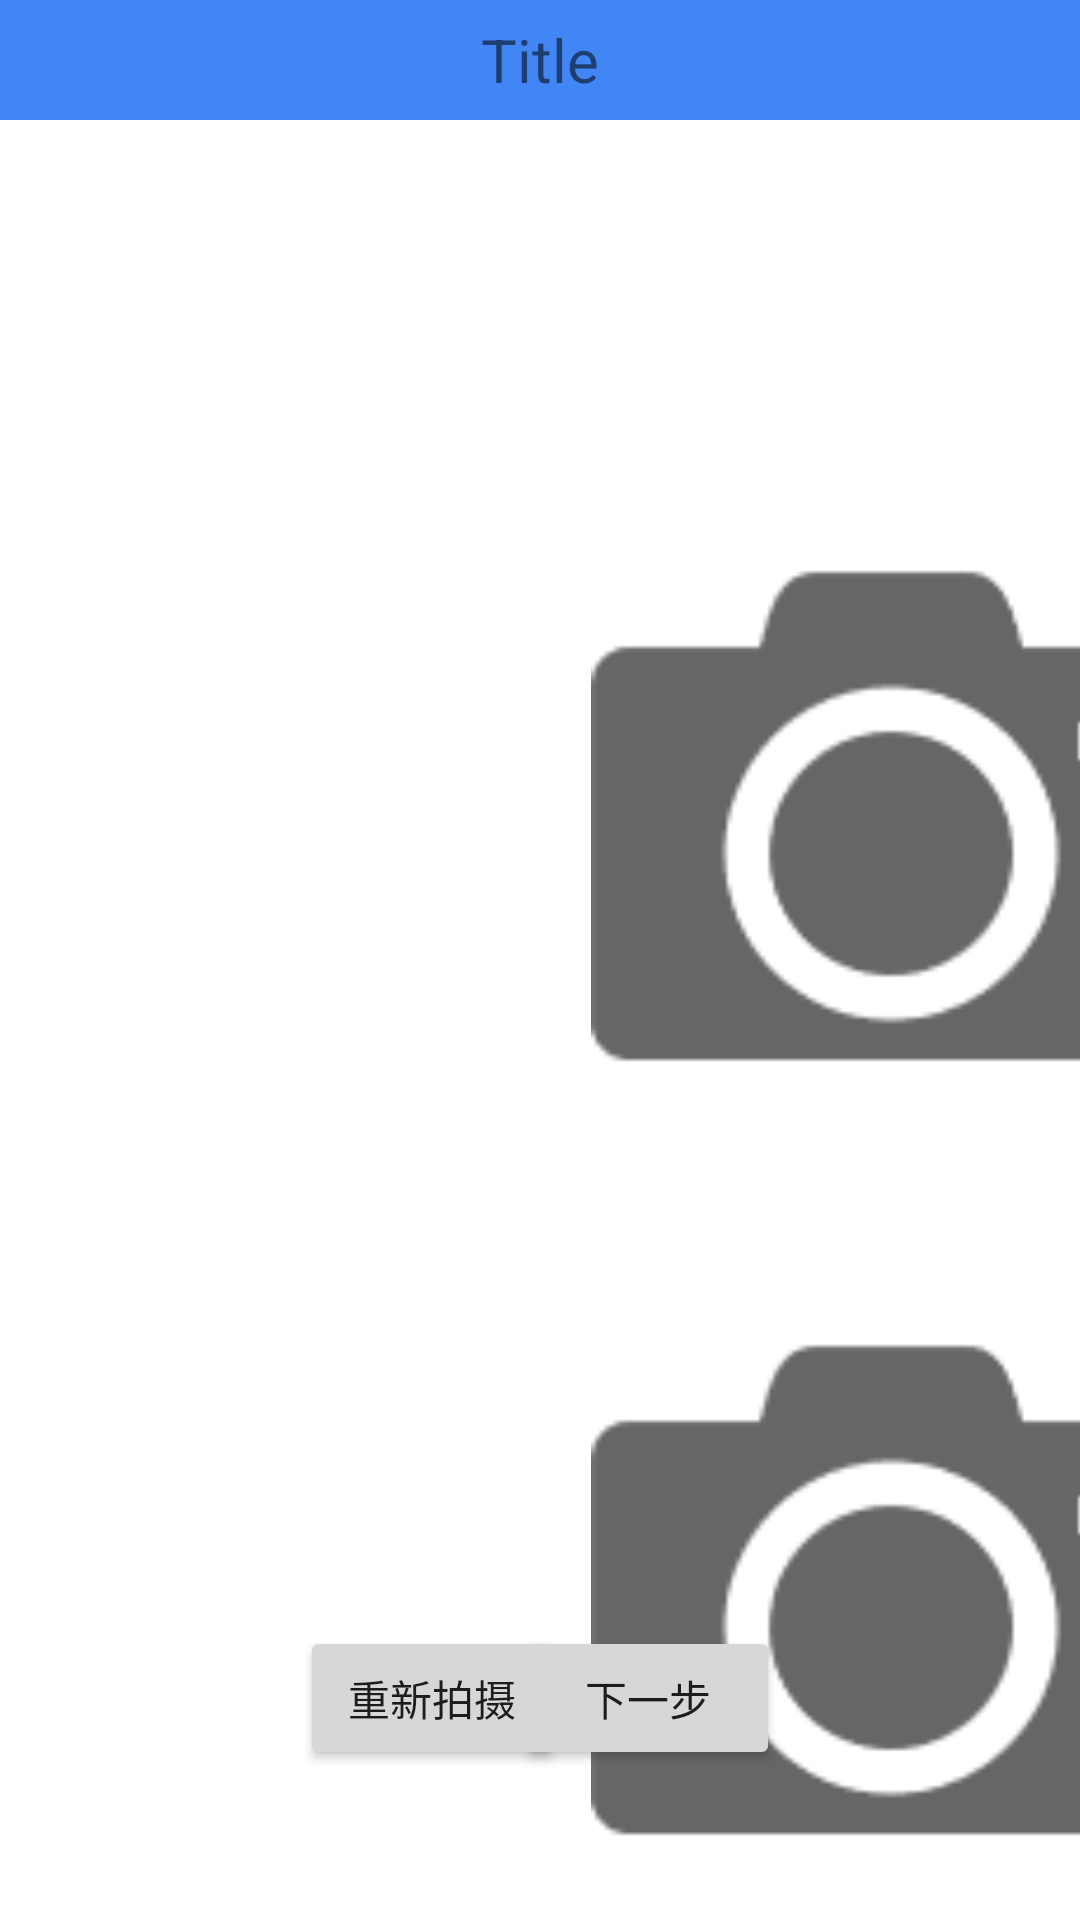

Layout XML and referenced resources for this Android screen:
<!-- AndroidManifest.xml: application theme AppTheme.NoActionBar -->
<!-- res/layout/fragment_micro_location.xml -->
<android.support.constraint.ConstraintLayout xmlns:android="http://schemas.android.com/apk/res/android"
    xmlns:app="http://schemas.android.com/apk/res-auto"
    android:background="@color/colorWhite"
    android:layout_width="match_parent"
    android:layout_height="match_parent"
    android:orientation="vertical">

    <RelativeLayout
        android:background="@color/colorTitleBackground"
        android:layout_width="match_parent"
        android:layout_height="40dp"
        android:layout_alignParentTop="true"
        android:gravity="center">

        <TextView
            android:text="@string/title"
            android:id="@+id/loc_title"
            android:textSize="20sp"
            android:gravity="center"
            android:layout_width="wrap_content"
            android:layout_height="match_parent" />
    </RelativeLayout>

    <ImageView
        android:src="@mipmap/ic_launcher"
        android:id="@+id/image_micro"
        android:layout_width="500dp"
        android:layout_height="1000dp"
        android:layout_marginTop="8dp"
        android:contentDescription="@string/title"
        app:layout_constraintBottom_toTopOf="@+id/guidline_h_bottom"
        app:layout_constraintLeft_toLeftOf="parent"
        app:layout_constraintRight_toRightOf="@id/guidline_v"
        app:layout_constraintTop_toTopOf="@+id/guidline_h_top" />

    <ImageView
        android:src="@mipmap/take_picture"
        android:id="@+id/image_loc1"
        android:layout_width="200dp"
        android:layout_height="400dp"
        android:layout_marginTop="8dp"
        android:contentDescription="@string/title"
        app:layout_constraintLeft_toRightOf="@+id/guidline_v"
        app:layout_constraintRight_toRightOf="parent"
        app:layout_constraintTop_toTopOf="@+id/guidline_h_top" />

    <ImageView
        android:src="@mipmap/take_picture"
        android:id="@+id/image_loc2"
        android:layout_width="200dp"
        android:layout_height="400dp"
        android:layout_marginBottom="8dp"
        android:layout_marginTop="20dp"
        android:contentDescription="@string/title"
        app:layout_constraintBottom_toTopOf="@+id/guidline_h_bottom"
        app:layout_constraintLeft_toRightOf="@+id/guidline_v"
        app:layout_constraintRight_toRightOf="parent"
        app:layout_constraintTop_toBottomOf="@id/image_loc1" />

    <android.support.constraint.Guideline
        android:id="@+id/guidline_h_top"
        android:layout_width="wrap_content"
        android:layout_height="wrap_content"
        android:orientation="horizontal"
        app:layout_constraintGuide_percent="0.1" />

    <android.support.constraint.Guideline
        android:id="@+id/guidline_h_bottom"
        android:layout_width="wrap_content"
        android:layout_height="wrap_content"
        android:orientation="horizontal"
        app:layout_constraintGuide_percent="0.9" />

    <android.support.constraint.Guideline
        android:id="@+id/guidline_v"
        android:layout_width="wrap_content"
        android:layout_height="wrap_content"
        android:orientation="vertical"
        app:layout_constraintGuide_percent="0.65" />

    <Button
        android:id="@+id/button_loc_return"
        android:text="@string/rePhoto"
        android:layout_width="wrap_content"
        android:layout_height="wrap_content"
        app:layout_constraintBottom_toBottomOf="parent"
        android:layout_marginBottom="50dp"
        app:layout_constraintLeft_toLeftOf="parent"
        android:layout_marginStart="100dp"
        />

    <Button
        android:id="@+id/button_loc_next"
        android:text="@string/next"
        android:layout_width="wrap_content"
        android:layout_height="wrap_content"
        app:layout_constraintBottom_toBottomOf="parent"
        android:layout_marginBottom="50dp"
        app:layout_constraintRight_toRightOf="parent"
        android:layout_marginEnd="100dp"

        />


</android.support.constraint.ConstraintLayout>
<!-- resources referenced by this layout -->
<resources>
  <color name="colorTitleBackground">#FF4285f4</color>
  <color name="colorWhite">#FFFFFFFF</color>
  <!-- mipmap take_picture: png bitmap (mipmap-mdpi, 2491 bytes) -->
  <string name="next">下一步</string>
  <string name="rePhoto">重新拍摄</string>
  <string name="title">Title</string>
  <style name="AppTheme.NoActionBar">
          <item name="windowActionBar">false</item>
          <item name="windowNoTitle">true</item>
      </style>
</resources>
